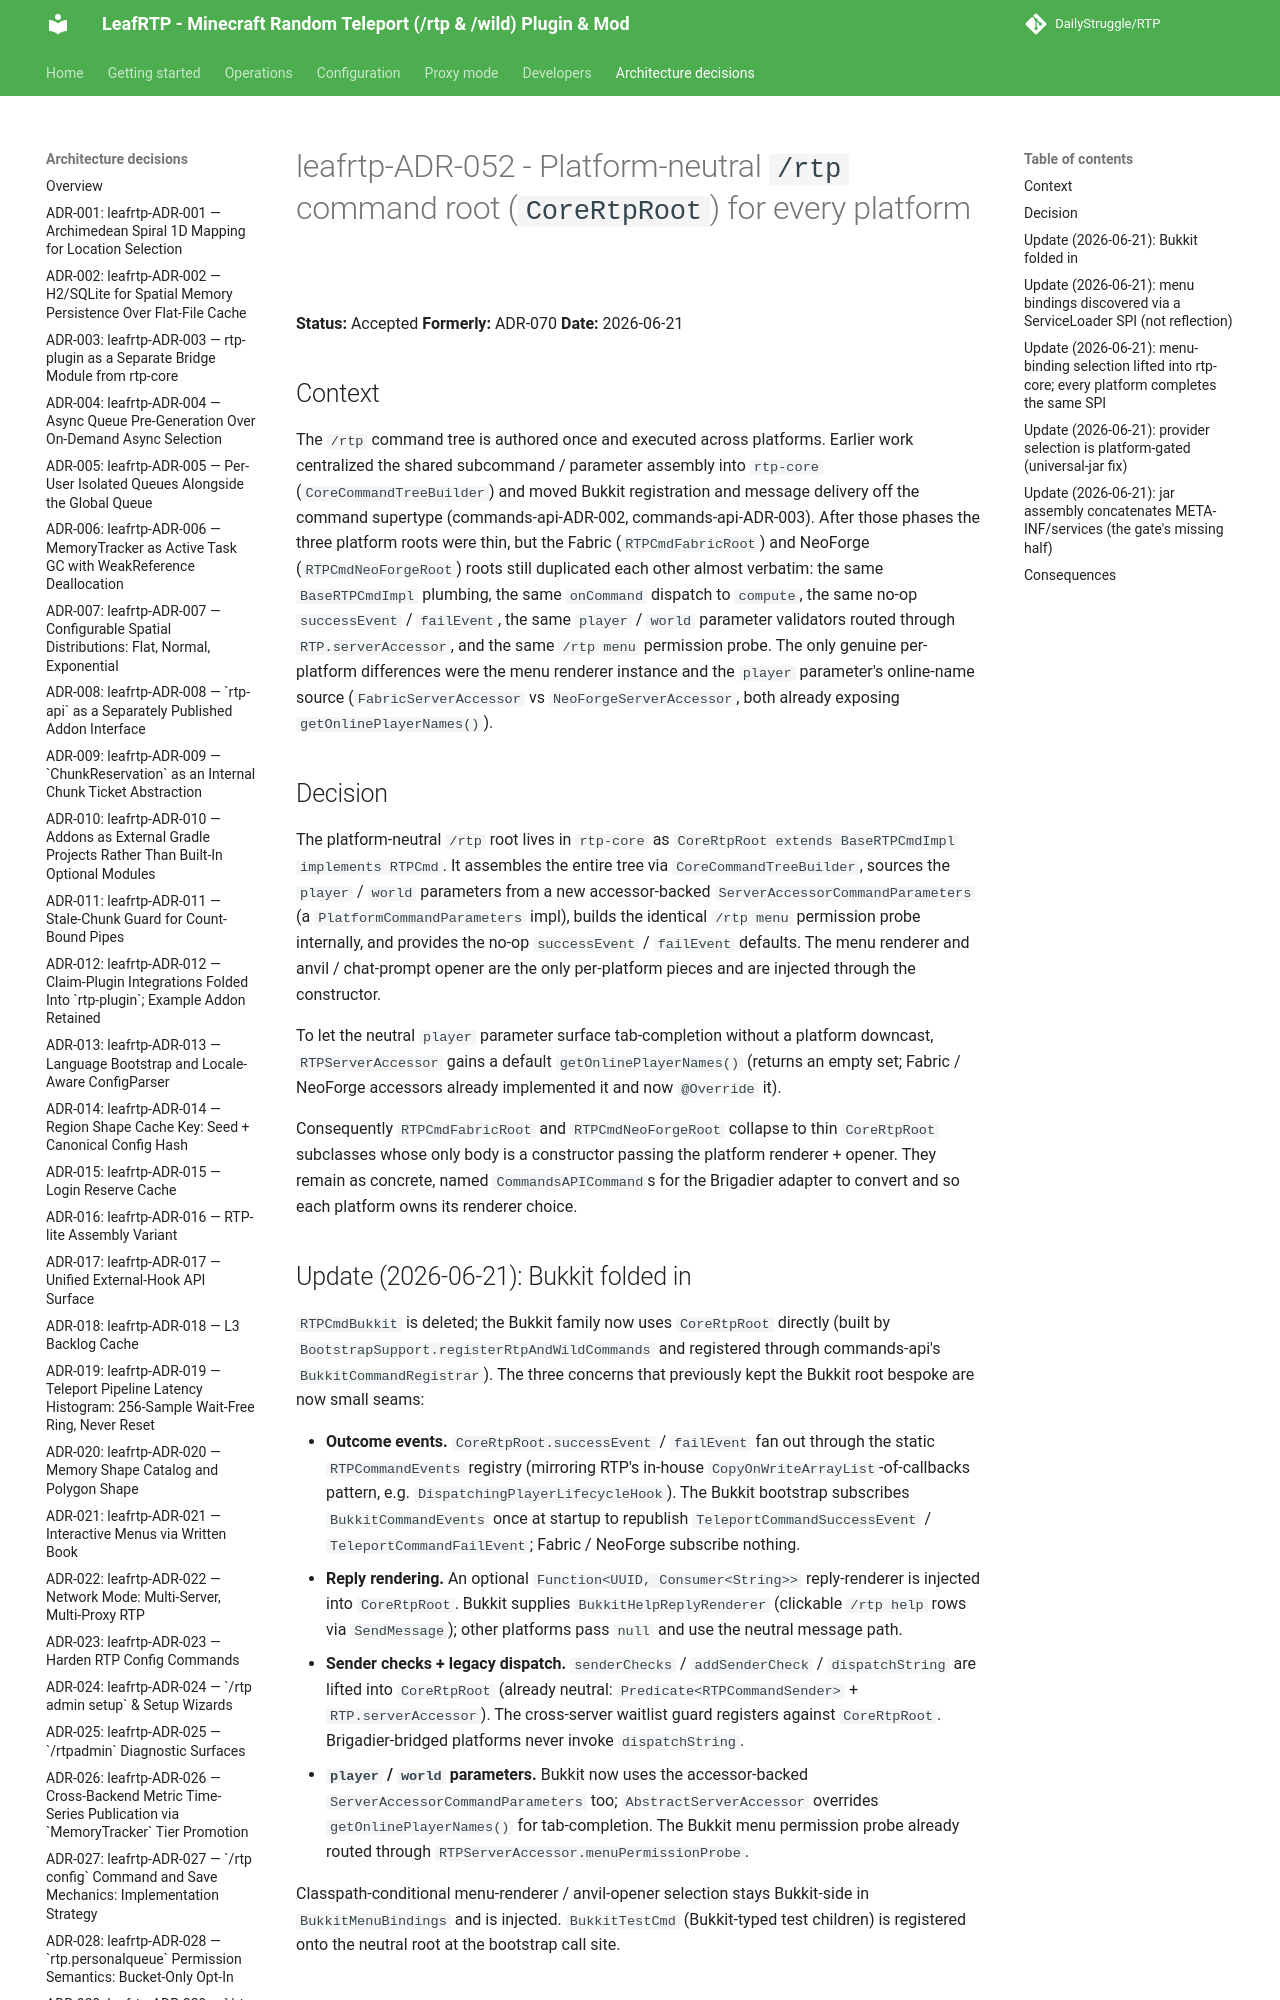

repository: DailyStruggle/RTP · page: adr/leafrtp-ADR-052-platform-neutral-rtp-command-root/index.html · generator: mkdocs

# leafrtp-ADR-052 - Platform-neutral `/rtp` command root (`CoreRtpRoot`) for every platform

**Status:** Accepted
**Formerly:** ADR-070
**Date:** 2026-06-21

## Context

The `/rtp` command tree is authored once and executed across platforms. Earlier work centralized the shared subcommand / parameter assembly into `rtp-core` (`CoreCommandTreeBuilder`) and moved Bukkit registration and message delivery off the command supertype (commands-api-ADR-002, commands-api-ADR-003). After those phases the three platform roots were thin, but the Fabric (`RTPCmdFabricRoot`) and NeoForge (`RTPCmdNeoForgeRoot`) roots still duplicated each other almost verbatim: the same `BaseRTPCmdImpl` plumbing, the same `onCommand` dispatch to `compute`, the same no-op `successEvent` / `failEvent`, the same `player` / `world` parameter validators routed through `RTP.serverAccessor`, and the same `/rtp menu` permission probe. The only genuine per-platform differences were the menu renderer instance and the `player` parameter's online-name source (`FabricServerAccessor` vs `NeoForgeServerAccessor`, both already exposing `getOnlinePlayerNames()`).

## Decision

The platform-neutral `/rtp` root lives in `rtp-core` as `CoreRtpRoot extends BaseRTPCmdImpl implements RTPCmd`. It assembles the entire tree via `CoreCommandTreeBuilder`, sources the `player` / `world` parameters from a new accessor-backed `ServerAccessorCommandParameters` (a `PlatformCommandParameters` impl), builds the identical `/rtp menu` permission probe internally, and provides the no-op `successEvent` / `failEvent` defaults. The menu renderer and anvil / chat-prompt opener are the only per-platform pieces and are injected through the constructor.

To let the neutral `player` parameter surface tab-completion without a platform downcast, `RTPServerAccessor` gains a default `getOnlinePlayerNames()` (returns an empty set; Fabric / NeoForge accessors already implemented it and now `@Override` it).

Consequently `RTPCmdFabricRoot` and `RTPCmdNeoForgeRoot` collapse to thin `CoreRtpRoot` subclasses whose only body is a constructor passing the platform renderer + opener. They remain as concrete, named `CommandsAPICommand`s for the Brigadier adapter to convert and so each platform owns its renderer choice.
